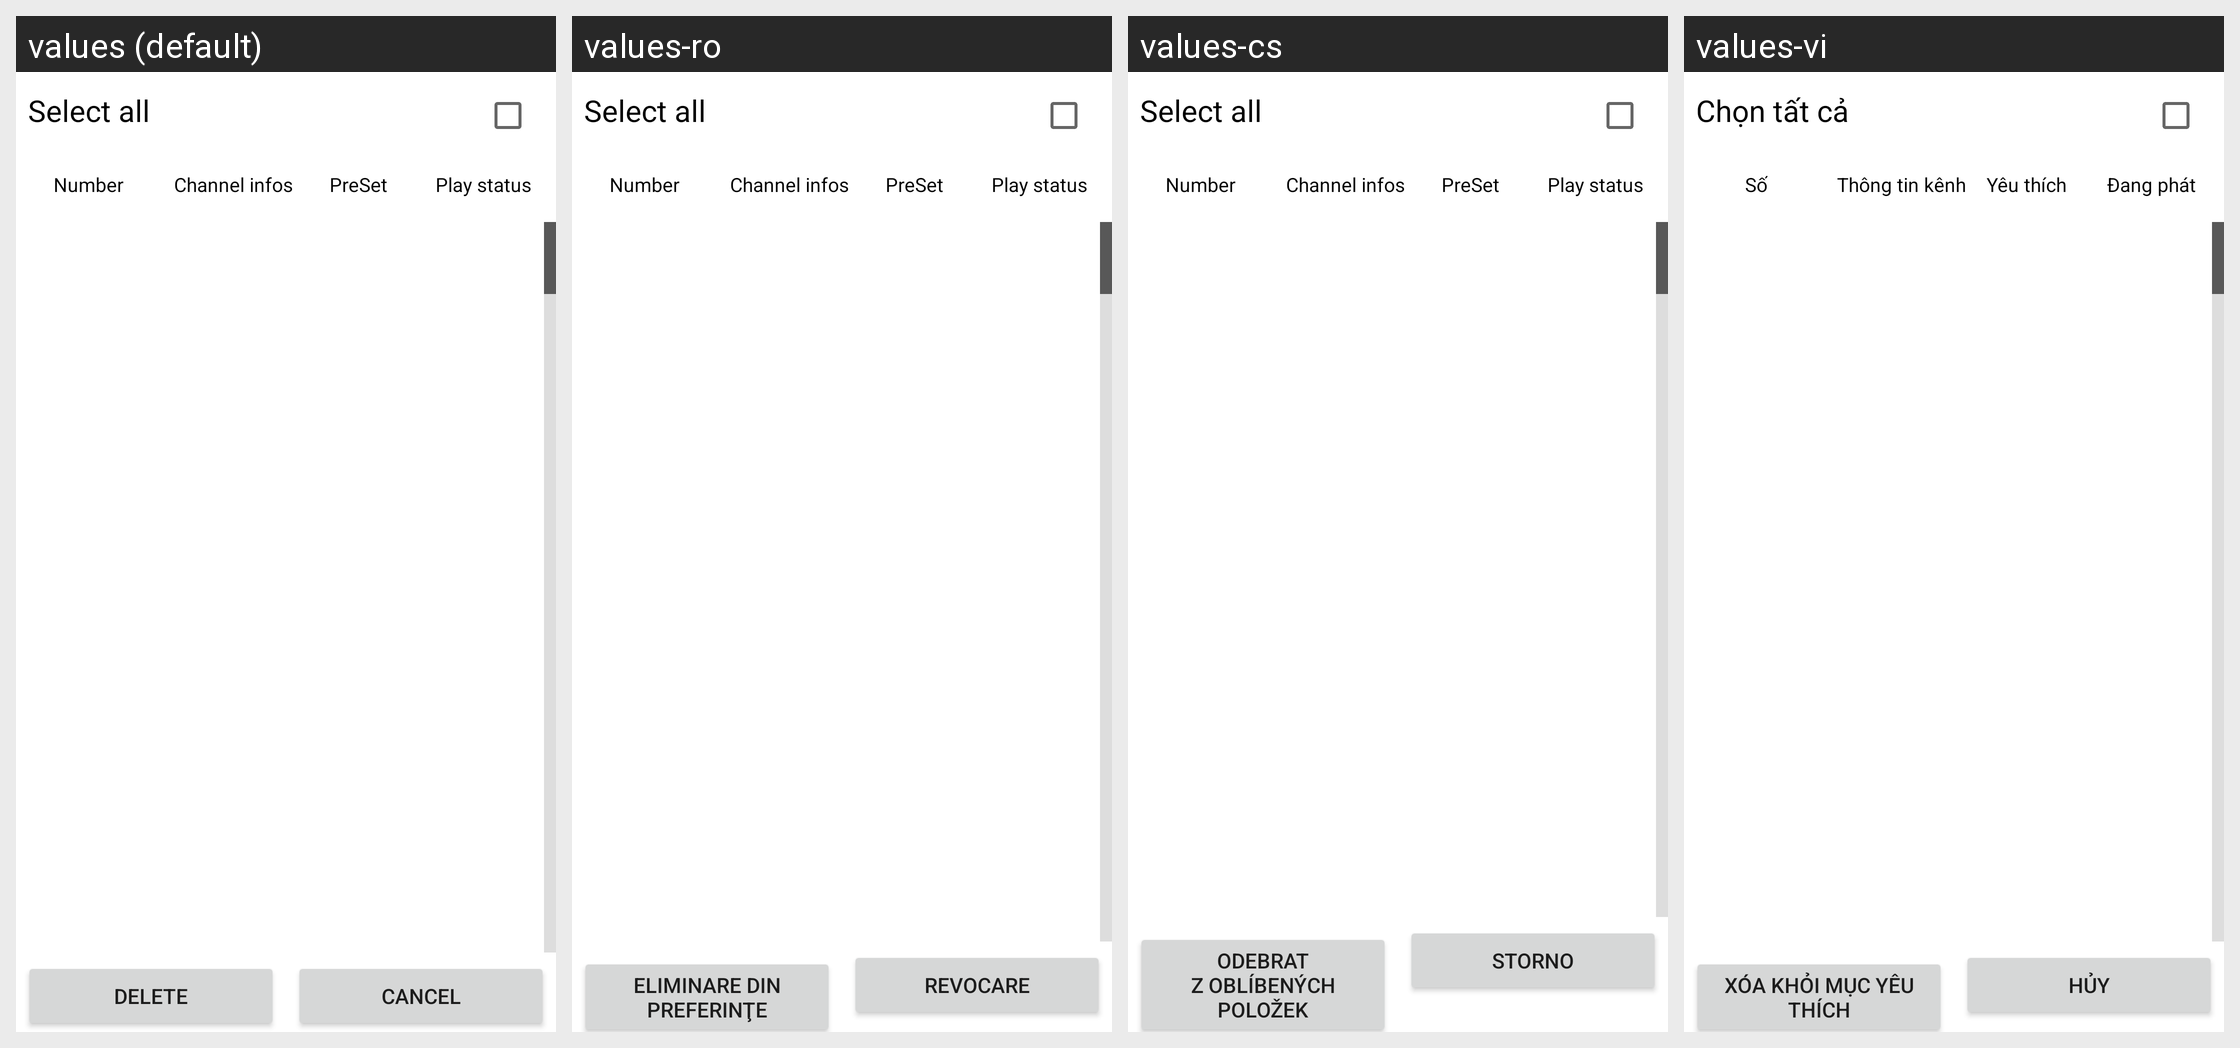

This grid shows one Android layout under several languages. Give, for every string resource on the screen, its name, the default text and each shown locale's text.
Android screen res/layout/favorite.xml rendered under 4 locales, left to right: values (default), values-ro, values-cs, values-vi. Device: Nexus 5 (rendered at 1080×1920; each locale shown at half size, 540×960, under a caption strip naming it); theme Theme.MaterialComponents.DayNight.NoActionBar.
Other locales in the repository, not shown: values-ar, values-bn, values-de, values-el, values-es, values-fa, values-fr, values-hi, values-hu, values-in, values-it, values-ms, values-nl, values-pt, values-pt-rPT, values-ru, values-th, values-tl, values-tr, values-ur, values-zh-rCN, values-zh-rTW.
Strings drawn on this screen, with the default value and each locale's value (text and hints the layout hard-codes, and strings that could not be matched under every locale, appear in the picture but are not listed):

optmenu_select_all
  values: Select all
  values-ro: Select all  [not translated; the default value is used]
  values-cs: Select all  [not translated; the default value is used]
  values-vi: Chọn tất cả

channel_num
  values: Number
  values-ro: Number  [not translated; the default value is used]
  values-cs: Number  [not translated; the default value is used]
  values-vi: Số

channel_name
  values: Channel infos
  values-ro: Channel infos  [not translated; the default value is used]
  values-cs: Channel infos  [not translated; the default value is used]
  values-vi: Thông tin kênh

channel_collect_status
  values: PreSet
  values-ro: PreSet  [not translated; the default value is used]
  values-cs: PreSet  [not translated; the default value is used]
  values-vi: Yêu thích

channel_play_status
  values: Play status
  values-ro: Play status  [not translated; the default value is used]
  values-cs: Play status  [not translated; the default value is used]
  values-vi: Đang phát

contmenu_item_delete
  values: Delete
  values-ro: Eliminare din preferinţe
  values-cs: Odebrat z oblíbených položek
  values-vi: Xóa khỏi mục yêu thích

btn_cancel
  values: Cancel
  values-ro: Revocare
  values-cs: Storno
  values-vi: Hủy
